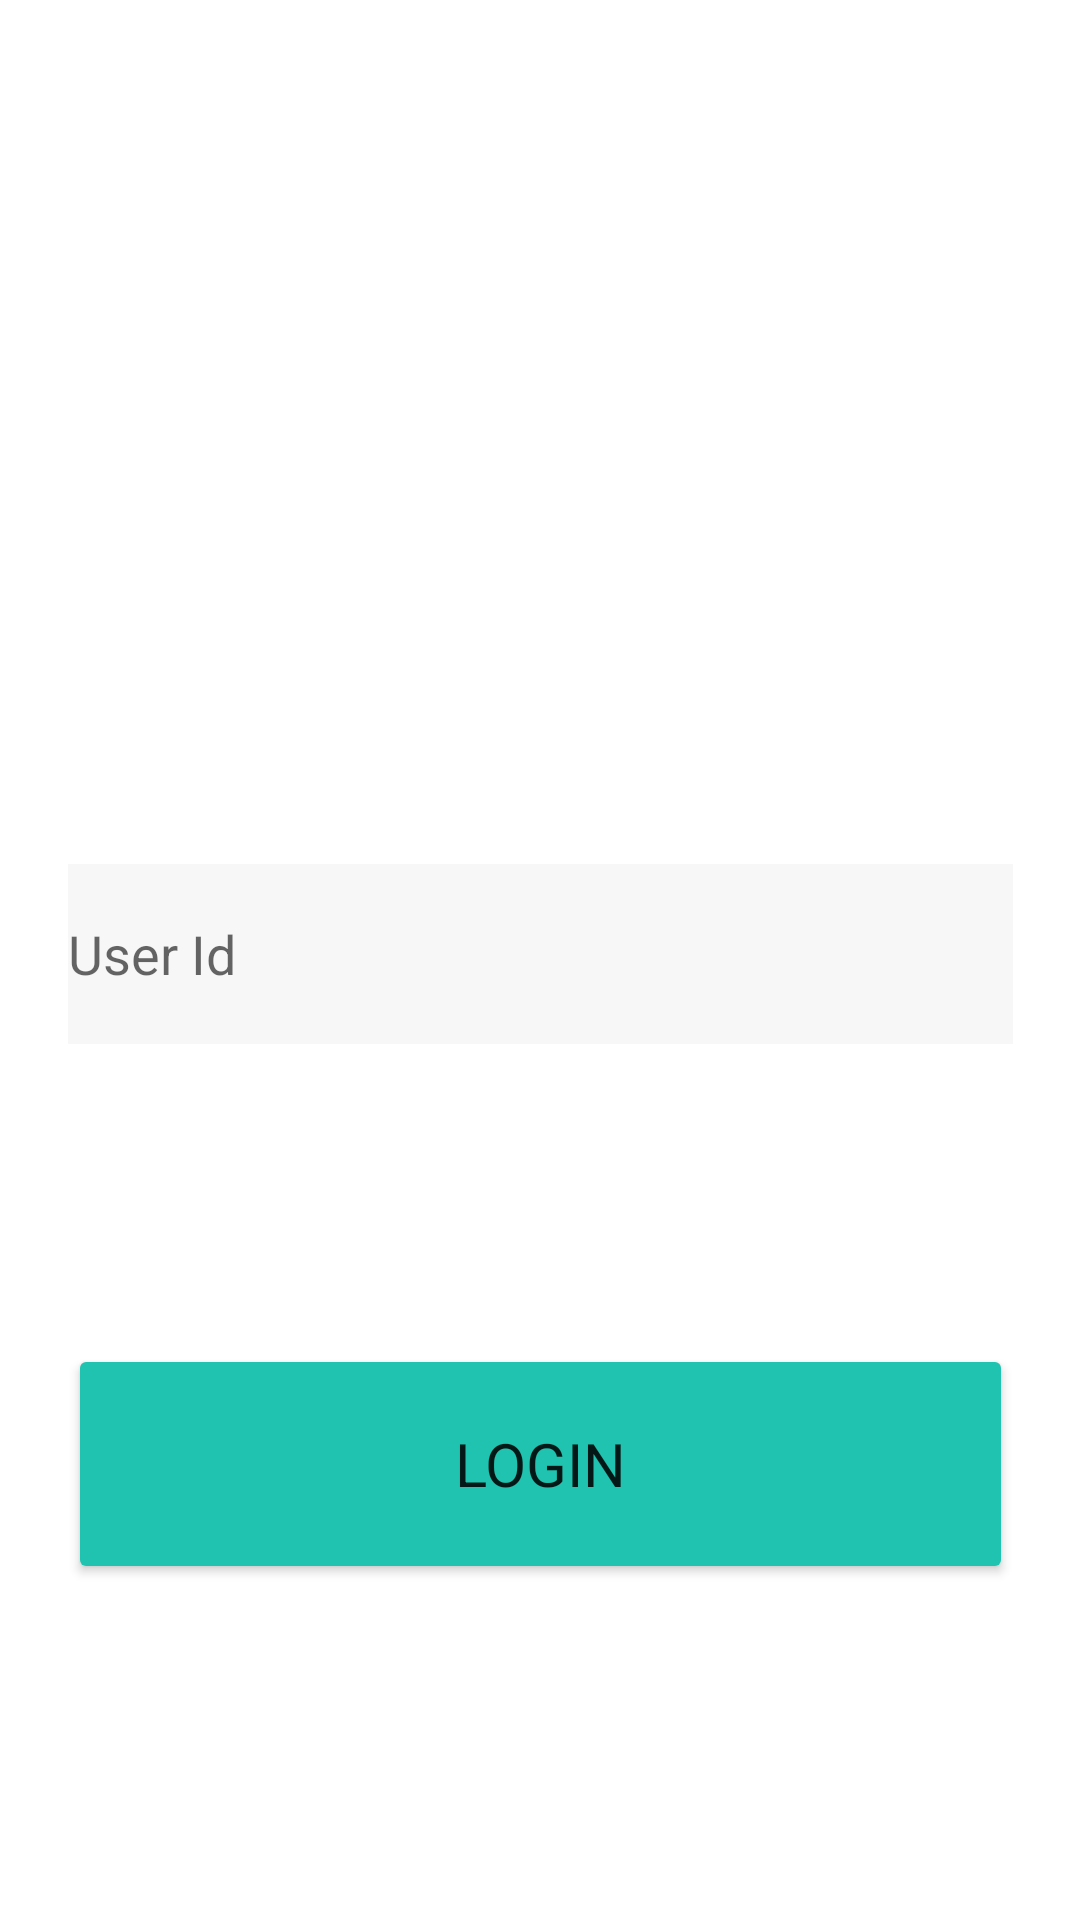

The Android layout XML behind this screen, and the referenced resources:
<!-- AndroidManifest.xml: application theme Theme.DigitalRush -->
<!-- res/layout/activity_main.xml -->
<?xml version="1.0" encoding="utf-8"?>
<androidx.constraintlayout.widget.ConstraintLayout xmlns:android="http://schemas.android.com/apk/res/android"
    xmlns:app="http://schemas.android.com/apk/res-auto"
    xmlns:tools="http://schemas.android.com/tools"
    android:layout_width="match_parent"
    android:layout_height="match_parent"
    tools:context=".MainActivity">

    <ImageView
        android:id="@+id/logo"
        android:layout_width="match_parent"
        android:layout_height="255dp"
        app:layout_constraintBottom_toTopOf="@+id/editText2"
        app:layout_constraintStart_toStartOf="parent"
        app:layout_constraintTop_toTopOf="parent"
        />

    <Button
        android:id="@+id/button"
        android:layout_width="315dp"
        android:layout_height="80dp"
        android:layout_marginBottom="112dp"
        android:fontFamily="sans-serif"
        android:text="Login"
        android:textSize="20dp"
        app:layout_constraintBottom_toBottomOf="parent"
        app:layout_constraintEnd_toEndOf="parent"
        app:layout_constraintStart_toStartOf="parent"
        android:backgroundTint="#20c3af"/>

    <EditText
        android:id="@+id/editText2"
        android:layout_width="315dp"
        android:layout_height="60dp"
        android:background="#f7f7f7"
        android:hint="User Id"
        app:layout_constraintBottom_toTopOf="@+id/button"
        app:layout_constraintEnd_toEndOf="parent"
        app:layout_constraintStart_toStartOf="parent"
        android:layout_marginBottom="100dp"/>

</androidx.constraintlayout.widget.ConstraintLayout>
<!-- resources referenced by this layout -->
<resources>
  <style name="Theme.DigitalRush" parent="Theme.MaterialComponents.DayNight.NoActionBar">
          
          <item name="colorPrimary">@color/purple_500</item>
          <item name="colorPrimaryVariant">@color/purple_700</item>
          <item name="colorOnPrimary">@color/white</item>
          
          <item name="colorSecondary">@color/teal_200</item>
          <item name="colorSecondaryVariant">@color/teal_700</item>
          <item name="colorOnSecondary">@color/black</item>
          
          <item name="android:statusBarColor" tools:targetApi="l">?attr/colorPrimaryVariant</item>
          
      </style>
  <!-- not gathered from this repository: default colours our renderer supplied (Android Studio template values) -->
  <color name="purple_500">#FF6200EE</color>
  <color name="purple_700">#FF3700B3</color>
  <color name="teal_200">#FF03DAC5</color>
  <color name="teal_700">#FF018786</color>
  <color name="black">#FF000000</color>
  <color name="white">#FFFFFFFF</color>
</resources>
